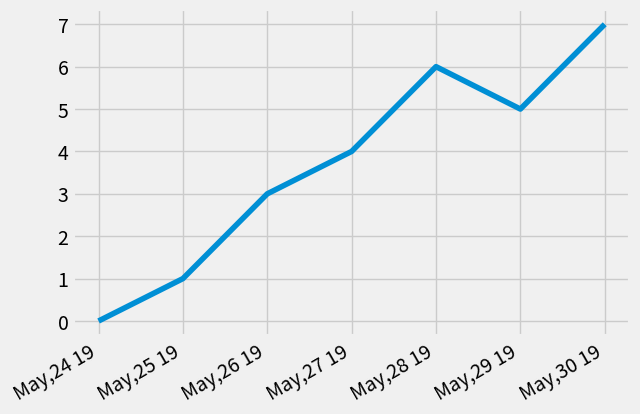

Python code for this plot:
from matplotlib import pyplot as plt
import pandas as pd
from datetime import datetime,timedelta
from matplotlib import dates as mpl_dates

plt.style.use('fivethirtyeight')

dates=[
    datetime(2019,5,24),
    datetime(2019,5,25),
    datetime(2019,5,26),
    datetime(2019,5,27),
    datetime(2019,5,28),
    datetime(2019,5,29),
    datetime(2019,5,30)
]
y=[0,1,3,4,6,5,7]

plt.plot(dates,y,linestyle='solid')
plt.gcf().autofmt_xdate()
date_format=mpl_dates.DateFormatter('%b,%d %y')
plt.gca().xaxis.set_major_formatter(date_format)
plt.show()
